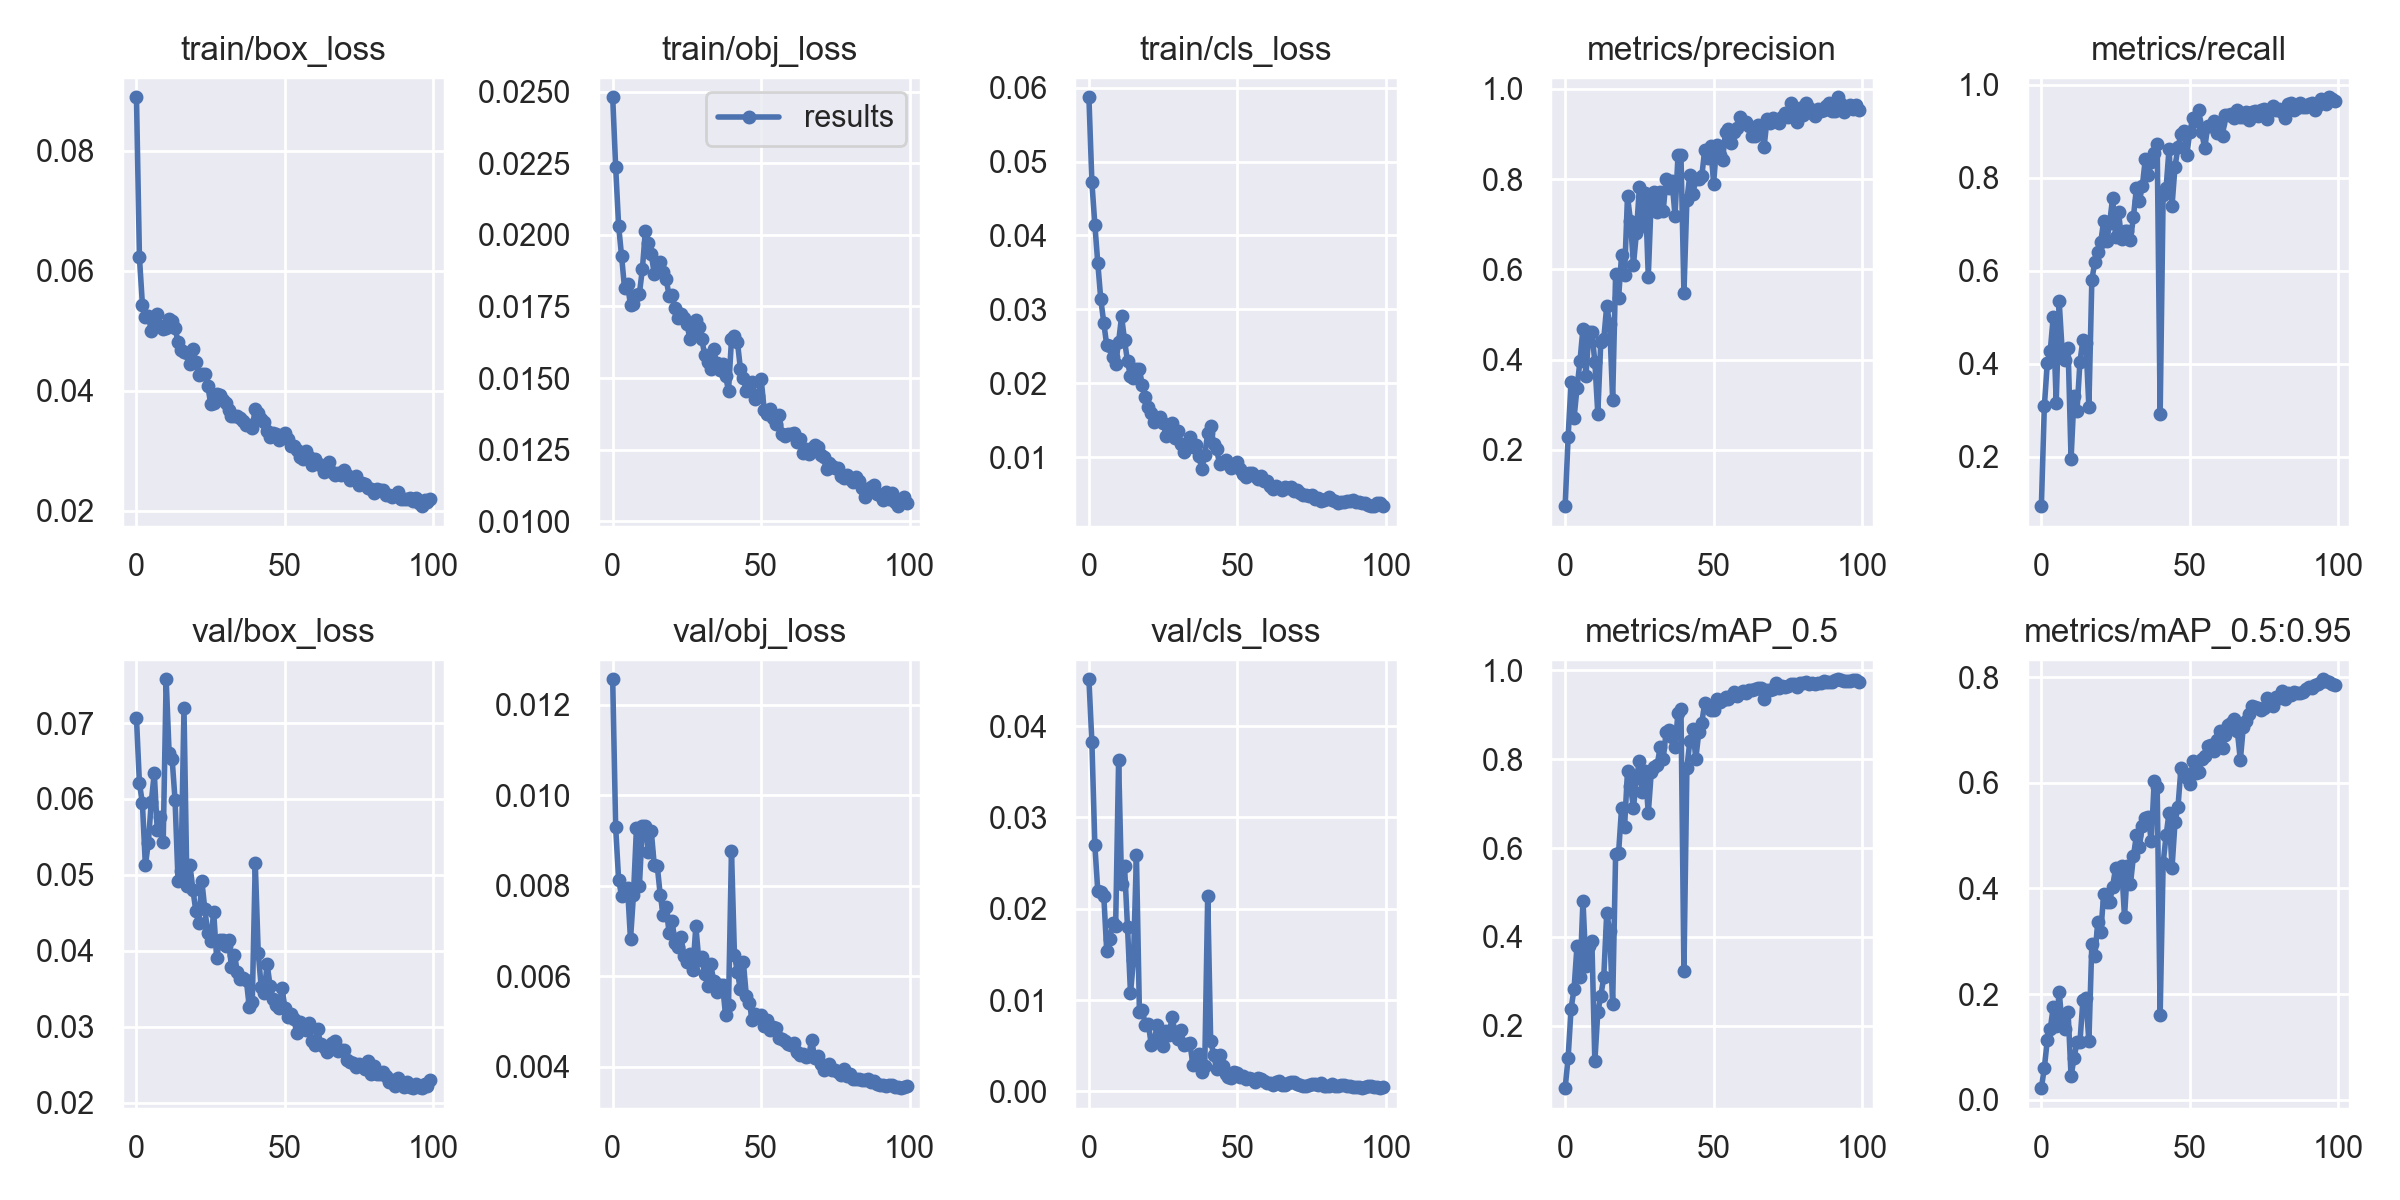

The data file committed next to this chart (first rows):
epoch, train/box_loss, train/obj_loss, train/cls_loss, metrics/precision, metrics/recall, metrics/mAP_0.5, metrics/mAP_0.5:0.95, val/box_loss, val/obj_loss, val/cls_loss, x/lr0, x/lr1, x/lr2
0, 0.08893, 0.02481, 0.05871, 0.07504, 0.09381, 0.05995, 0.02226, 0.07065, 0.01256, 0.04513, 0.00075, 0.00075, 0.09325
1, 0.06225, 0.02237, 0.04722, 0.2275, 0.3082, 0.1281, 0.06064, 0.06207, 0.009289, 0.03825, 0.00151, 0.00151, 0.08641
2, 0.0544, 0.02031, 0.04146, 0.35, 0.4016, 0.2386, 0.1131, 0.05946, 0.008128, 0.02694, 0.002268, 0.002268, 0.07957
3, 0.05239, 0.01925, 0.03621, 0.2707, 0.4284, 0.283, 0.1343, 0.05126, 0.007777, 0.02189, 0.003024, 0.003024, 0.07272
4, 0.05251, 0.01813, 0.03136, 0.3368, 0.5012, 0.3805, 0.1759, 0.05426, 0.007918, 0.02188, 0.003777, 0.003777, 0.06588
5, 0.04999, 0.01827, 0.0282, 0.3968, 0.3167, 0.3111, 0.1394, 0.05967, 0.00795, 0.02144, 0.004525, 0.004525, 0.05903
6, 0.05219, 0.01754, 0.02513, 0.4686, 0.5341, 0.4818, 0.2047, 0.0634, 0.006814, 0.01535, 0.005268, 0.005268, 0.05217
7, 0.0528, 0.01758, 0.02501, 0.3631, 0.4282, 0.3356, 0.1409, 0.05589, 0.007799, 0.01668, 0.006004, 0.006004, 0.0453
8, 0.05074, 0.01791, 0.02351, 0.4606, 0.4087, 0.3809, 0.1334, 0.05763, 0.009267, 0.01839, 0.006733, 0.006733, 0.03843
9, 0.05039, 0.01795, 0.02257, 0.4608, 0.4346, 0.392, 0.1664, 0.05431, 0.007995, 0.01808, 0.007454, 0.007454, 0.03155
10, 0.05046, 0.01881, 0.02559, 0.3952, 0.1952, 0.1202, 0.04509, 0.07576, 0.009318, 0.03626, 0.008166, 0.008166, 0.02467
11, 0.05196, 0.02014, 0.02906, 0.28, 0.3301, 0.2307, 0.07909, 0.06599, 0.009325, 0.02271, 0.008868, 0.008868, 0.01777
12, 0.05164, 0.01971, 0.02581, 0.4385, 0.2984, 0.2672, 0.1094, 0.06532, 0.00875, 0.02463, 0.009558, 0.009558, 0.01086
13, 0.05041, 0.01931, 0.02295, 0.4449, 0.405, 0.309, 0.1103, 0.05982, 0.0092, 0.01797, 0.00963, 0.00963, 0.00963
14, 0.04819, 0.01864, 0.02095, 0.5185, 0.4522, 0.4541, 0.1895, 0.0492, 0.008452, 0.01078, 0.00963, 0.00963, 0.00963
15, 0.04689, 0.01875, 0.02068, 0.4791, 0.4455, 0.4142, 0.1926, 0.05052, 0.008439, 0.01434, 0.009572, 0.009572, 0.009572
16, 0.04654, 0.01904, 0.02187, 0.3109, 0.3073, 0.25, 0.1109, 0.07192, 0.007801, 0.02589, 0.00951, 0.00951, 0.00951
17, 0.04627, 0.01872, 0.02187, 0.59, 0.5808, 0.5864, 0.2953, 0.04849, 0.007358, 0.008733, 0.009443, 0.009443, 0.009443
18, 0.04453, 0.01846, 0.01971, 0.5364, 0.6186, 0.5893, 0.2723, 0.05132, 0.007527, 0.008953, 0.009373, 0.009373, 0.009373
19, 0.04691, 0.01787, 0.01815, 0.6315, 0.6406, 0.6901, 0.3365, 0.04807, 0.006954, 0.007257, 0.0093, 0.0093, 0.0093
20, 0.04485, 0.01791, 0.01676, 0.5863, 0.6619, 0.6463, 0.3169, 0.04524, 0.007219, 0.007394, 0.009222, 0.009222, 0.009222
21, 0.04259, 0.01743, 0.01593, 0.7623, 0.7083, 0.7735, 0.3904, 0.04361, 0.006732, 0.005107, 0.009141, 0.009141, 0.009141
22, 0.04276, 0.0171, 0.01479, 0.7069, 0.6634, 0.7396, 0.374, 0.04925, 0.006639, 0.00556, 0.009056, 0.009056, 0.009056
23, 0.04284, 0.01723, 0.01516, 0.6096, 0.7029, 0.6902, 0.3742, 0.04557, 0.006865, 0.007247, 0.008967, 0.008967, 0.008967
24, 0.04086, 0.0171, 0.01538, 0.6805, 0.7575, 0.7566, 0.4037, 0.0424, 0.006443, 0.006147, 0.008875, 0.008875, 0.008875
25, 0.03787, 0.0169, 0.01463, 0.7823, 0.6729, 0.7951, 0.4387, 0.04129, 0.006313, 0.005005, 0.00878, 0.00878, 0.00878
26, 0.03801, 0.01635, 0.0129, 0.6955, 0.7256, 0.7256, 0.4201, 0.04512, 0.006481, 0.006562, 0.008682, 0.008682, 0.008682
27, 0.03954, 0.01668, 0.0137, 0.7696, 0.6679, 0.7728, 0.4433, 0.03907, 0.006137, 0.006172, 0.00858, 0.00858, 0.00858
28, 0.03937, 0.01702, 0.01466, 0.5834, 0.6857, 0.6786, 0.3463, 0.04138, 0.007109, 0.008132, 0.008476, 0.008476, 0.008476
29, 0.03849, 0.01679, 0.01264, 0.7588, 0.6859, 0.7704, 0.4423, 0.04146, 0.006354, 0.006467, 0.008368, 0.008368, 0.008368
30, 0.03791, 0.01635, 0.0136, 0.7702, 0.6674, 0.7816, 0.4083, 0.04066, 0.006417, 0.005762, 0.008258, 0.008258, 0.008258
31, 0.03682, 0.0158, 0.01181, 0.7274, 0.7156, 0.7875, 0.4607, 0.04143, 0.006056, 0.006687, 0.008145, 0.008145, 0.008145
32, 0.03579, 0.01556, 0.01075, 0.7712, 0.7779, 0.8268, 0.5004, 0.03787, 0.005794, 0.005086, 0.008029, 0.008029, 0.008029
33, 0.03576, 0.01533, 0.01183, 0.7282, 0.75, 0.8, 0.4792, 0.03943, 0.006272, 0.005231, 0.007911, 0.007911, 0.007911
34, 0.03583, 0.016, 0.01269, 0.7997, 0.7828, 0.8601, 0.5184, 0.03723, 0.005891, 0.005308, 0.007791, 0.007791, 0.007791
35, 0.03545, 0.01551, 0.01132, 0.7795, 0.8401, 0.8652, 0.5342, 0.03634, 0.005641, 0.002926, 0.007668, 0.007668, 0.007668
36, 0.03502, 0.01528, 0.01169, 0.7953, 0.8057, 0.8499, 0.5361, 0.03648, 0.005809, 0.003444, 0.007543, 0.007543, 0.007543
37, 0.03431, 0.01548, 0.01019, 0.7189, 0.8343, 0.8284, 0.4894, 0.03614, 0.005805, 0.004046, 0.007416, 0.007416, 0.007416
38, 0.03436, 0.01508, 0.008442, 0.8525, 0.8541, 0.9039, 0.603, 0.03259, 0.005135, 0.002129, 0.007287, 0.007287, 0.007287
39, 0.0339, 0.01455, 0.01023, 0.854, 0.8736, 0.9138, 0.5912, 0.03329, 0.005356, 0.002731, 0.007157, 0.007157, 0.007157
40, 0.03701, 0.01635, 0.0133, 0.5476, 0.2914, 0.3233, 0.1613, 0.0516, 0.008771, 0.02142, 0.007024, 0.007024, 0.007024
41, 0.0363, 0.01647, 0.01424, 0.7537, 0.7622, 0.7809, 0.4474, 0.03979, 0.006471, 0.005532, 0.006891, 0.006891, 0.006891
42, 0.0353, 0.01627, 0.01183, 0.8093, 0.7783, 0.8407, 0.5004, 0.03529, 0.006084, 0.004003, 0.006756, 0.006756, 0.006756
43, 0.03485, 0.01533, 0.01108, 0.7674, 0.8629, 0.8683, 0.5434, 0.03447, 0.005707, 0.002409, 0.006619, 0.006619, 0.006619
44, 0.03325, 0.01499, 0.009051, 0.7991, 0.7397, 0.801, 0.439, 0.03827, 0.00631, 0.004034, 0.006482, 0.006482, 0.006482
45, 0.03227, 0.01454, 0.009359, 0.8006, 0.8243, 0.86, 0.5248, 0.0354, 0.005565, 0.002732, 0.006343, 0.006343, 0.006343
46, 0.03301, 0.01459, 0.009625, 0.8056, 0.8653, 0.8819, 0.5542, 0.03372, 0.005417, 0.001867, 0.006204, 0.006204, 0.006204
47, 0.0329, 0.01486, 0.009075, 0.8645, 0.8942, 0.9262, 0.627, 0.03283, 0.005024, 0.001602, 0.006064, 0.006064, 0.006064
48, 0.0319, 0.01426, 0.008531, 0.8461, 0.9013, 0.9165, 0.6182, 0.03245, 0.005173, 0.001433, 0.005923, 0.005923, 0.005923
49, 0.03266, 0.01439, 0.008956, 0.8734, 0.8502, 0.9109, 0.6088, 0.03516, 0.005118, 0.002082, 0.005783, 0.005783, 0.005783
50, 0.03299, 0.01496, 0.009409, 0.7898, 0.8994, 0.911, 0.5979, 0.03251, 0.005151, 0.001965, 0.005641, 0.005641, 0.005641
51, 0.03196, 0.0139, 0.008434, 0.8751, 0.9293, 0.9358, 0.6413, 0.03134, 0.004907, 0.001539, 0.0055, 0.0055, 0.0055
52, 0.03087, 0.01374, 0.007742, 0.8533, 0.9222, 0.9288, 0.6183, 0.03165, 0.005034, 0.001669, 0.005359, 0.005359, 0.005359
53, 0.03079, 0.01392, 0.007289, 0.8413, 0.9462, 0.9335, 0.6202, 0.03105, 0.004806, 0.001357, 0.005217, 0.005217, 0.005217
54, 0.03022, 0.01361, 0.007831, 0.9037, 0.8983, 0.9403, 0.6447, 0.02917, 0.004882, 0.001428, 0.005077, 0.005077, 0.005077
55, 0.02904, 0.01338, 0.007916, 0.9105, 0.8632, 0.9349, 0.6507, 0.0307, 0.004849, 0.00133, 0.004936, 0.004936, 0.004936
56, 0.02873, 0.01371, 0.007466, 0.8788, 0.9108, 0.9421, 0.669, 0.03031, 0.004624, 0.001068, 0.004796, 0.004796, 0.004796
57, 0.02993, 0.01305, 0.007006, 0.9036, 0.9122, 0.9507, 0.6711, 0.0296, 0.004602, 0.001481, 0.004657, 0.004657, 0.004657
58, 0.02891, 0.01297, 0.007514, 0.9136, 0.9225, 0.9428, 0.661, 0.03053, 0.00457, 0.001352, 0.004518, 0.004518, 0.004518
59, 0.02772, 0.01305, 0.006836, 0.9365, 0.8976, 0.9487, 0.681, 0.02817, 0.0045, 0.0011, 0.004381, 0.004381, 0.004381
... 40 more rows
